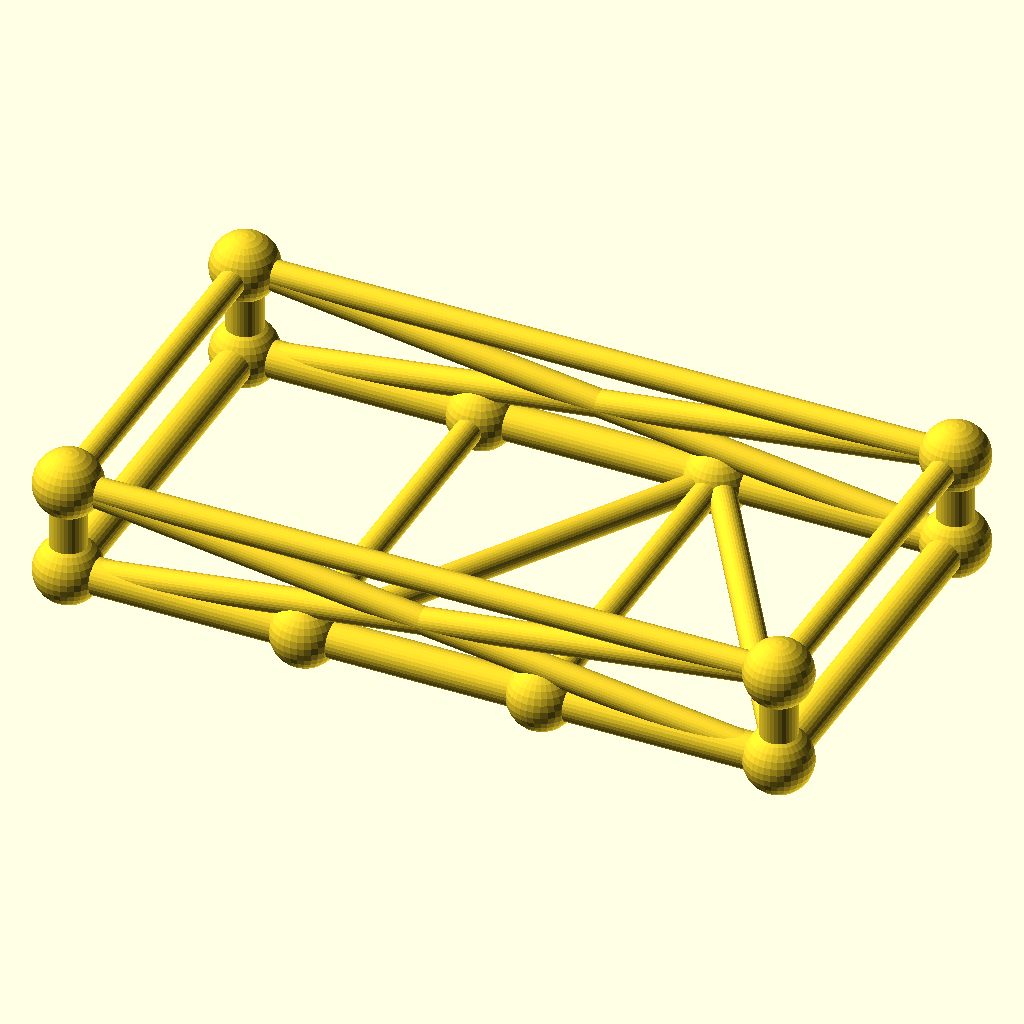
Cell 1: the model at its default parameters.
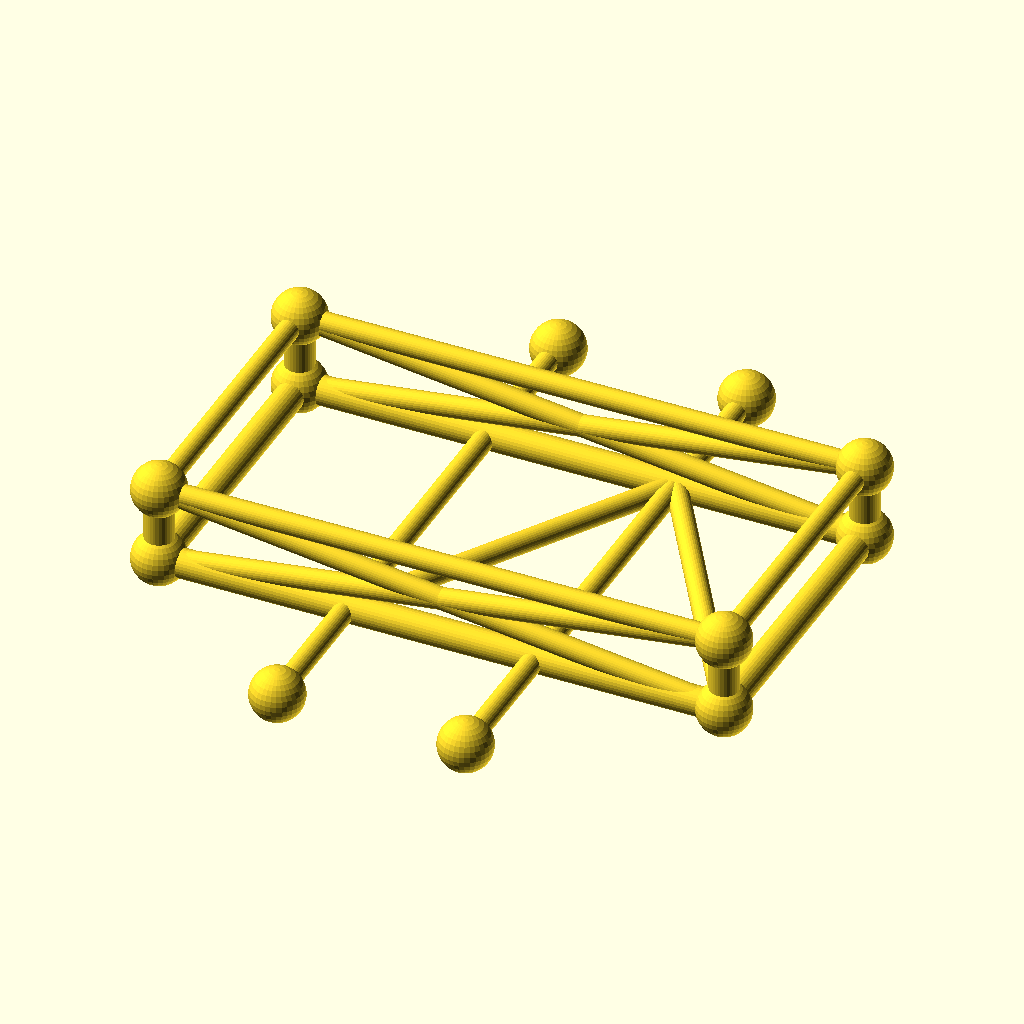
Cell 2: the same model with frame_w = 160.
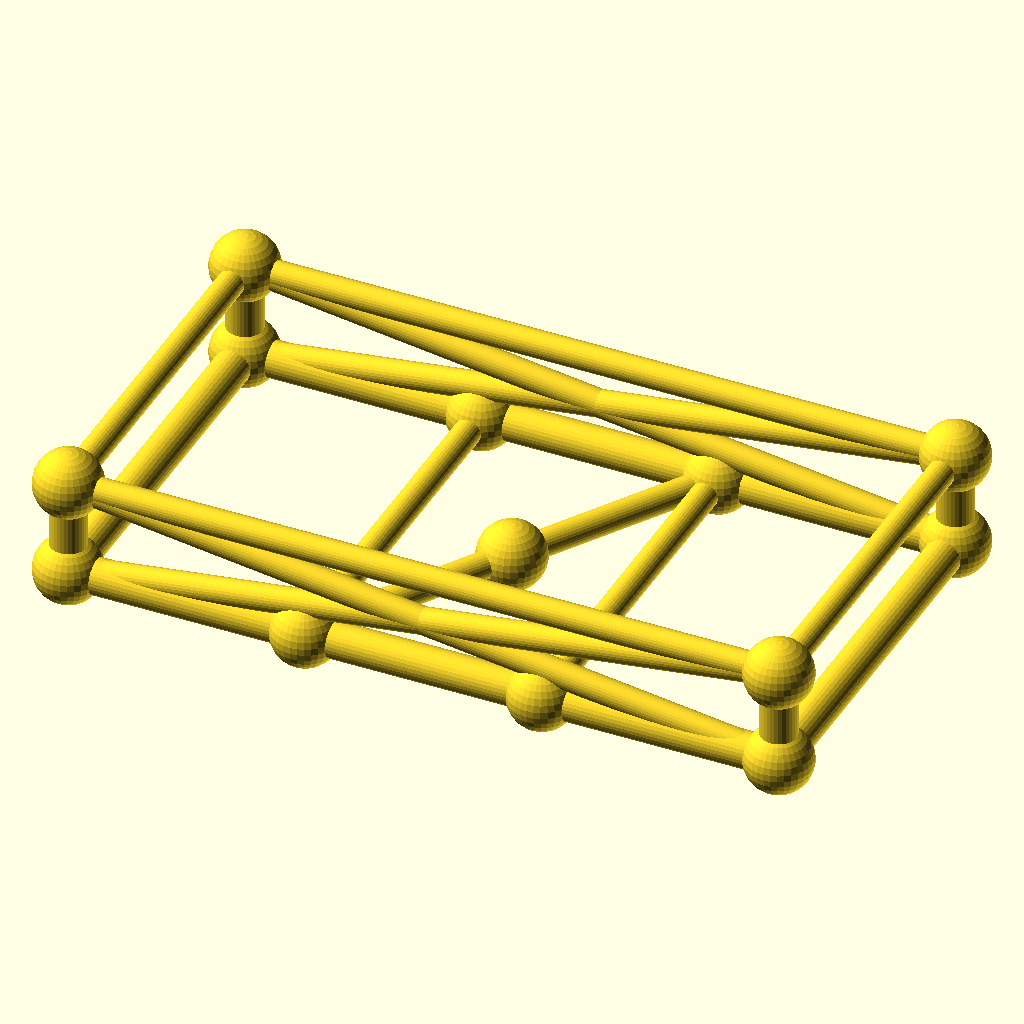
Cell 3: the same model with crossings = 4.
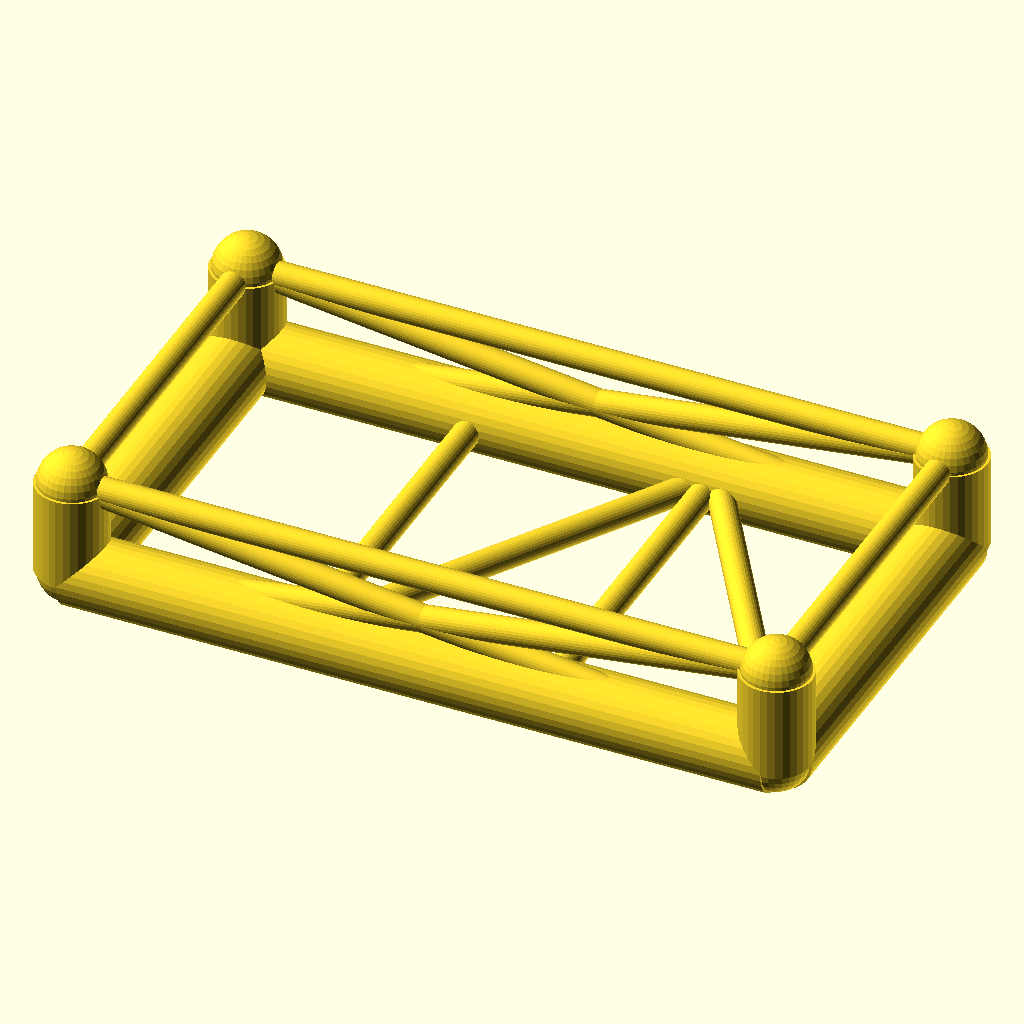
Cell 4 — chord_r set to 7.6, the other parameters unchanged.
All cells are drawn from the same view direction (rotation 55°, 0°, 25°, orthographic, colour scheme Cornfield), but the view is re-fitted for each cell, so position and scale can differ between cells as well as the parameter.
Source of the model, optional_data/data/gen3/chassisframes/part_0067.scad:
$fn = 32;

// ----------------------------------------------------------------------
// Chassis frame: 150 x 80 mm, 20 mm tall, 2 cross members
// ----------------------------------------------------------------------

// --- parameters (mm) ---
frame_l = 150;            // frame length, X
frame_w = 80;             // frame width, Y
frame_h = 20;             // frame height, Z
crossings = 2;            // number of cross members
chord_r = 3.8;            // main tube radius
diag_r = 2.8;             // brace radius
joint_r = 7.08;           // joint ball radius

cross_x = [-25, 25];
floor_nodes = [[-25, -40, 0], [25, 40, 0]];
bottom = [[-75, -40, 0], [75, -40, 0], [75, 40, 0], [-75, 40, 0]];
top = [[-75, -40, 20], [75, -40, 20], [75, 40, 20], [-75, 40, 20]];

module member(a, b, r) {
  /* rod: cylinder from joint a to joint b */
  d = b - a;
  length = norm(d);
  translate(a) rotate([0, acos(d[2] / length), atan2(d[1], d[0])])
    cylinder(h = length, r = r);
}

module joint(p, r) {
  /* ball at the joint centre */
  translate(p) sphere(r = r);
}

/* bottom rails, one member per side */
member(bottom[0], bottom[1], chord_r);
member(bottom[1], bottom[2], chord_r);
member(bottom[2], bottom[3], chord_r);
member(bottom[3], bottom[0], chord_r);
/* cross members */
for (i = [0 : crossings - 1]) {
  member([cross_x[i], -frame_w / 2, 0], [cross_x[i], frame_w / 2, 0], diag_r);
}
/* floor zig-zag brace between the cross member ends */
member(bottom[0], floor_nodes[0], diag_r);
for (i = [0 : crossings - 2]) member(floor_nodes[i], floor_nodes[i + 1], diag_r);
member(floor_nodes[crossings - 1], bottom[1], diag_r);
/* corner posts and top ring */
for (c = [0 : 3]) member(bottom[c], top[c], chord_r);
member(top[0], top[1], diag_r);
member(top[1], top[2], diag_r);
member(top[2], top[3], diag_r);
member(top[3], top[0], diag_r);
/* face crosses on the two long sides */
member(bottom[0], top[1], diag_r);
member(top[0], bottom[1], diag_r);
member(bottom[3], top[2], diag_r);
member(top[3], bottom[2], diag_r);
/* joint balls */
for (c = [0 : 3]) joint(bottom[c], joint_r);
for (c = [0 : 3]) joint(top[c], joint_r);
for (i = [0 : crossings - 1]) joint([cross_x[i], -frame_w / 2, 0], joint_r);
for (i = [0 : crossings - 1]) joint([cross_x[i], frame_w / 2, 0], joint_r);
Parameter table extracted from the source (name, type, default, range or options):
frame_l: number, default 150
frame_w: number, default 80
frame_h: number, default 20
crossings: number, default 2
chord_r: number, default 3.8
diag_r: number, default 2.8
joint_r: number, default 7.08
cross_x: vector, default [-25, 25]
